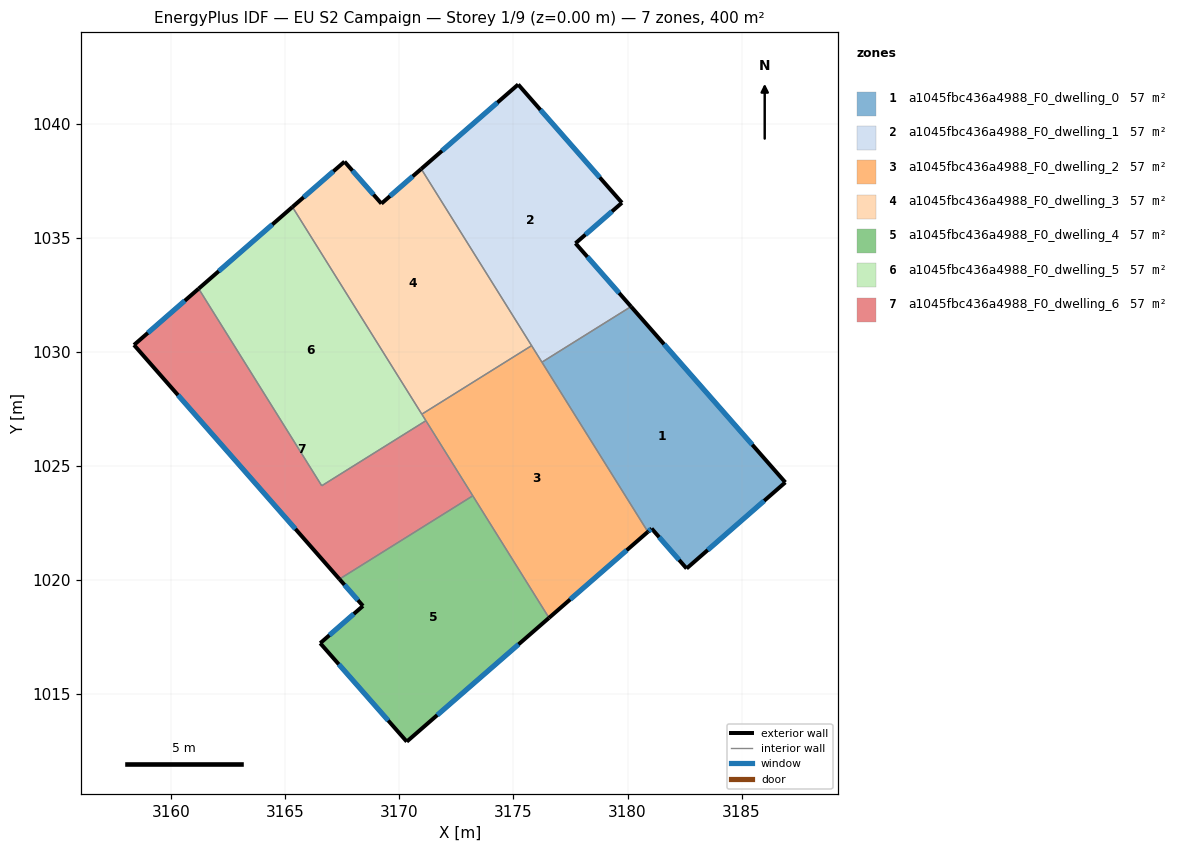
=== STOREY PLAN SPEC (per zone: floor XY polygon, exterior-wall plan segments, windows/doors) ===
zone 1: a1045fbc436a4988_F0_dwelling_0  (57.1 m²)
  floor: (3180.15, 1031.98) (3186.91, 1024.28) (3182.59, 1020.50) (3181.06, 1022.25) (3180.89, 1022.11) (3176.25, 1029.54)
  exterior wall: (3181.06, 1022.25) – (3182.59, 1020.50)  [2.3 m]
    window: (3181.38, 1021.88) – (3182.26, 1020.88)  [2.3 m²]
  exterior wall: (3180.89, 1022.11) – (3181.06, 1022.25)  [0.2 m]
    window: (3180.93, 1022.14) – (3181.02, 1022.22)  [0.2 m²]
  exterior wall: (3186.91, 1024.28) – (3180.15, 1031.98)  [10.3 m]
    window: (3185.47, 1025.93) – (3181.60, 1030.33)  [10.0 m²]
  exterior wall: (3182.59, 1020.50) – (3186.91, 1024.28)  [5.7 m]
    window: (3183.51, 1021.31) – (3185.99, 1023.47)  [5.6 m²]
  interior walls: 2
zone 2: a1045fbc436a4988_F0_dwelling_1  (57.1 m²)
  floor: (3175.21, 1041.72) (3179.75, 1036.53) (3177.72, 1034.75) (3180.15, 1031.98) (3176.25, 1029.54) (3170.96, 1038.01)
  exterior wall: (3175.21, 1041.72) – (3170.96, 1038.01)  [5.6 m]
    window: (3174.30, 1040.92) – (3171.87, 1038.81)  [5.5 m²]
  exterior wall: (3179.75, 1036.53) – (3175.21, 1041.72)  [6.9 m]
    window: (3178.78, 1037.64) – (3176.18, 1040.61)  [6.8 m²]
  exterior wall: (3177.72, 1034.75) – (3179.75, 1036.53)  [2.7 m]
    window: (3178.15, 1035.14) – (3179.32, 1036.15)  [2.6 m²]
  exterior wall: (3180.15, 1031.98) – (3177.72, 1034.75)  [3.7 m]
    window: (3179.63, 1032.58) – (3178.24, 1034.16)  [3.6 m²]
  interior walls: 3
zone 3: a1045fbc436a4988_F0_dwelling_2  (57.1 m²)
  floor: (3175.79, 1030.27) (3180.89, 1022.11) (3176.56, 1018.34) (3170.98, 1027.26)
  exterior wall: (3176.56, 1018.34) – (3180.89, 1022.11)  [5.7 m]
    window: (3177.49, 1019.15) – (3179.96, 1021.30)  [5.6 m²]
  interior walls: 6
zone 4: a1045fbc436a4988_F0_dwelling_3  (57.1 m²)
  floor: (3170.96, 1038.01) (3175.79, 1030.27) (3170.98, 1027.26) (3165.31, 1036.35) (3167.60, 1038.33) (3169.21, 1036.50)
  exterior wall: (3167.60, 1038.33) – (3165.31, 1036.35)  [3.0 m]
    window: (3167.11, 1037.91) – (3165.80, 1036.77)  [3.0 m²]
  exterior wall: (3169.21, 1036.50) – (3167.60, 1038.33)  [2.4 m]
    window: (3168.87, 1036.89) – (3167.94, 1037.94)  [2.4 m²]
  exterior wall: (3170.96, 1038.01) – (3169.21, 1036.50)  [2.3 m]
    window: (3170.58, 1037.69) – (3169.59, 1036.82)  [2.3 m²]
  interior walls: 3
zone 5: a1045fbc436a4988_F0_dwelling_4  (57.1 m²)
  floor: (3173.22, 1023.69) (3176.56, 1018.34) (3170.32, 1012.91) (3166.53, 1017.23) (3168.40, 1018.86) (3167.37, 1020.04)
  exterior wall: (3170.32, 1012.91) – (3176.56, 1018.34)  [8.3 m]
    window: (3171.66, 1014.08) – (3175.22, 1017.18)  [8.1 m²]
  exterior wall: (3166.53, 1017.23) – (3170.32, 1012.91)  [5.7 m]
    window: (3167.34, 1016.30) – (3169.51, 1013.84)  [5.6 m²]
  exterior wall: (3168.40, 1018.86) – (3166.53, 1017.23)  [2.5 m]
    window: (3168.00, 1018.51) – (3166.93, 1017.58)  [2.4 m²]
  exterior wall: (3167.37, 1020.04) – (3168.40, 1018.86)  [1.6 m]
    window: (3167.59, 1019.79) – (3168.18, 1019.11)  [1.5 m²]
  interior walls: 2
zone 6: a1045fbc436a4988_F0_dwelling_5  (57.1 m²)
  floor: (3165.31, 1036.35) (3171.16, 1026.98) (3166.60, 1024.13) (3161.20, 1032.77)
  exterior wall: (3165.31, 1036.35) – (3161.20, 1032.77)  [5.5 m]
    window: (3164.43, 1035.58) – (3162.08, 1033.53)  [5.3 m²]
  interior walls: 4
zone 7: a1045fbc436a4988_F0_dwelling_6  (57.1 m²)
  floor: (3171.16, 1026.98) (3173.22, 1023.69) (3167.37, 1020.04) (3158.37, 1030.30) (3161.20, 1032.77) (3166.60, 1024.13)
  exterior wall: (3158.37, 1030.30) – (3167.37, 1020.04)  [13.7 m]
    window: (3160.30, 1028.10) – (3165.44, 1022.24)  [13.4 m²]
  exterior wall: (3161.20, 1032.77) – (3158.37, 1030.30)  [3.8 m]
    window: (3160.60, 1032.24) – (3158.98, 1030.83)  [3.7 m²]
  interior walls: 4

=== DERIVED (storey summary) ===
Building: EU S2 Campaign
Storey: 1 of 9  (floor level z = 0.00 m)
Storey gross floor area: 400.0 m²
Zones on this storey: 7
  - a1045fbc436a4988_F0_dwelling_0: floor 57.1 m²; exterior wall 18.5 m (55.6 m²); 4 window(s) 18.2 m²; WWR 32.7%
  - a1045fbc436a4988_F0_dwelling_1: floor 57.1 m²; exterior wall 18.9 m (56.8 m²); 4 window(s) 18.5 m²; WWR 32.7%
  - a1045fbc436a4988_F0_dwelling_2: floor 57.1 m²; exterior wall 5.7 m (17.2 m²); 1 window(s) 5.6 m²; WWR 32.7%
  - a1045fbc436a4988_F0_dwelling_3: floor 57.1 m²; exterior wall 7.8 m (23.4 m²); 3 window(s) 7.6 m²; WWR 32.7%
  - a1045fbc436a4988_F0_dwelling_4: floor 57.1 m²; exterior wall 18.1 m (54.2 m²); 4 window(s) 17.7 m²; WWR 32.7%
  - a1045fbc436a4988_F0_dwelling_5: floor 57.1 m²; exterior wall 5.5 m (16.4 m²); 1 window(s) 5.3 m²; WWR 32.7%
  - a1045fbc436a4988_F0_dwelling_6: floor 57.1 m²; exterior wall 17.4 m (52.2 m²); 2 window(s) 17.1 m²; WWR 32.7%
Zone adjacency (shared interzone walls):
  - a1045fbc436a4988_F0_dwelling_0 ↔ a1045fbc436a4988_F0_dwelling_1
  - a1045fbc436a4988_F0_dwelling_0 ↔ a1045fbc436a4988_F0_dwelling_2
  - a1045fbc436a4988_F0_dwelling_1 ↔ a1045fbc436a4988_F0_dwelling_2
  - a1045fbc436a4988_F0_dwelling_1 ↔ a1045fbc436a4988_F0_dwelling_3
  - a1045fbc436a4988_F0_dwelling_2 ↔ a1045fbc436a4988_F0_dwelling_3
  - a1045fbc436a4988_F0_dwelling_2 ↔ a1045fbc436a4988_F0_dwelling_4
  - a1045fbc436a4988_F0_dwelling_2 ↔ a1045fbc436a4988_F0_dwelling_5
  - a1045fbc436a4988_F0_dwelling_2 ↔ a1045fbc436a4988_F0_dwelling_6
  - a1045fbc436a4988_F0_dwelling_3 ↔ a1045fbc436a4988_F0_dwelling_5
  - a1045fbc436a4988_F0_dwelling_4 ↔ a1045fbc436a4988_F0_dwelling_6
  - a1045fbc436a4988_F0_dwelling_5 ↔ a1045fbc436a4988_F0_dwelling_6